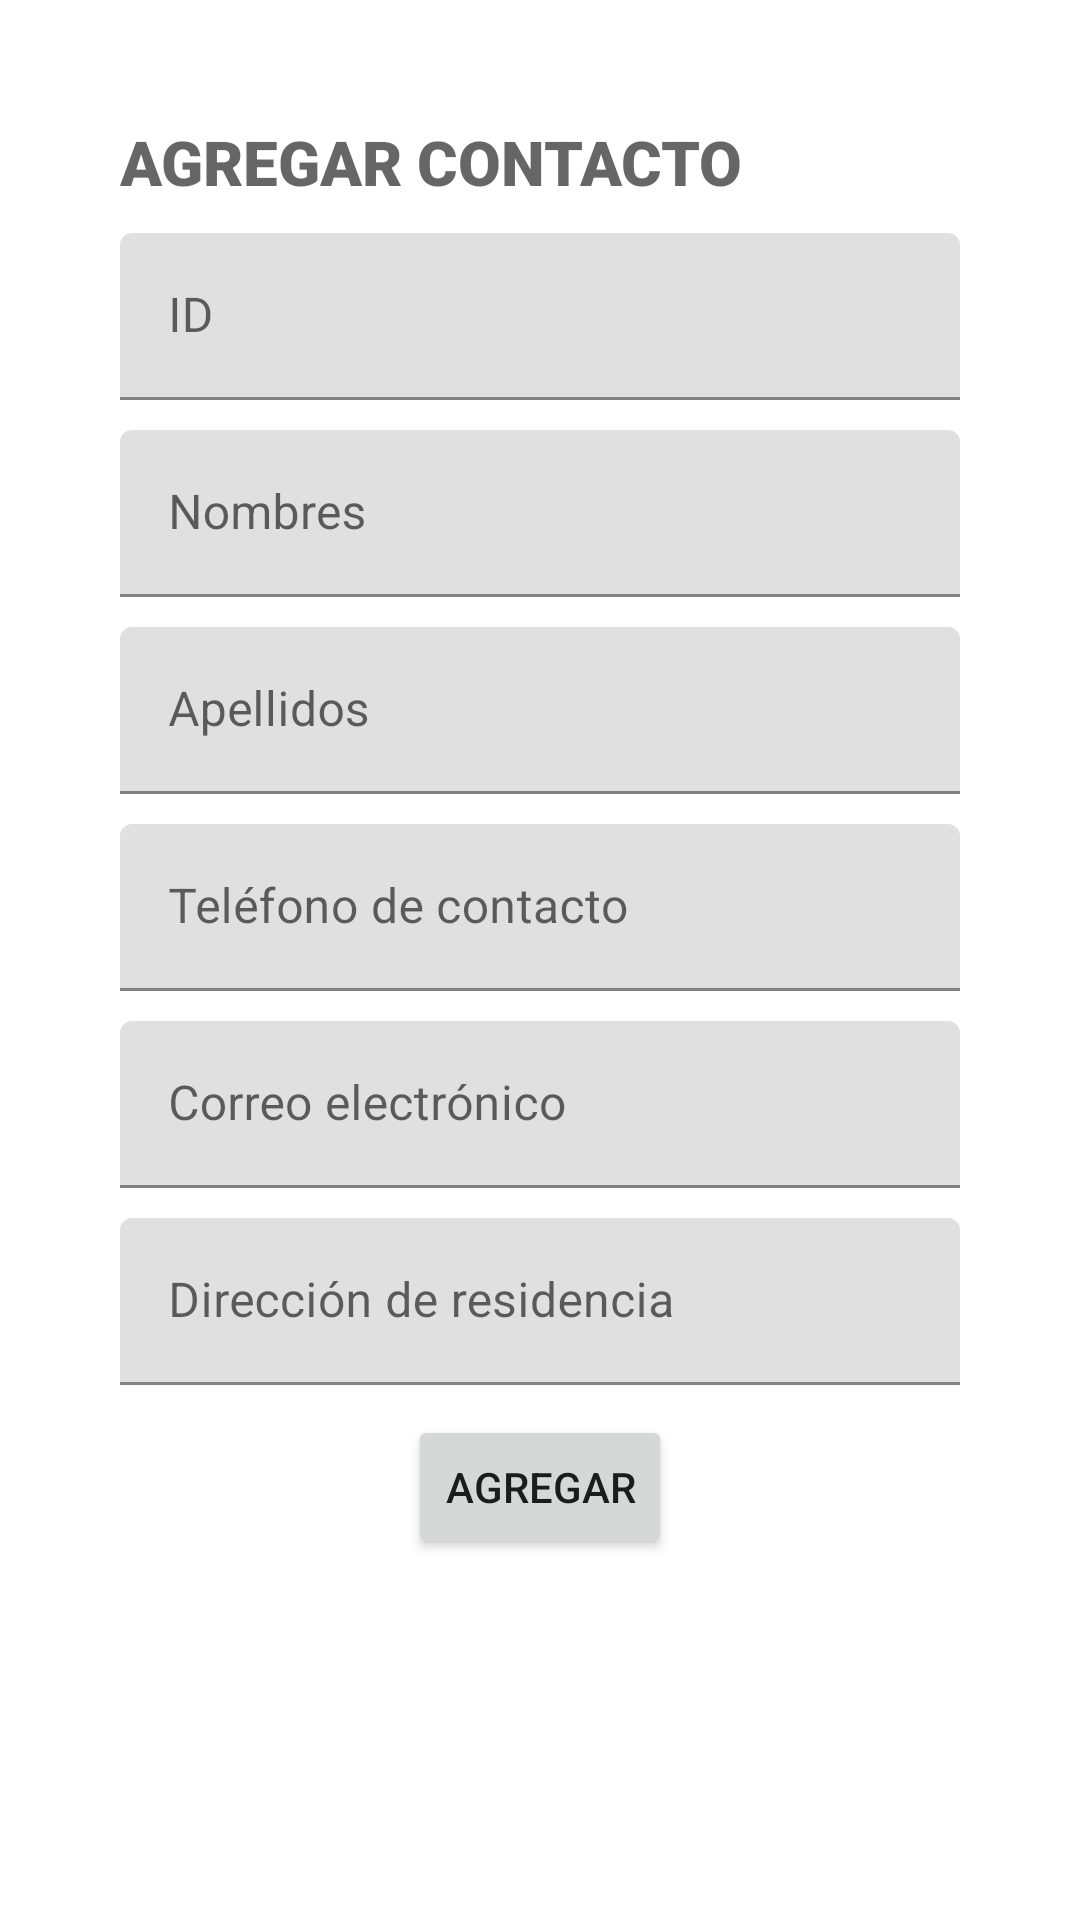

Here is an Android app screen rendered from its layout file. Give the layout XML and the strings, colors and styles it references.
<!-- AndroidManifest.xml: application theme Theme.AAU3 -->
<!-- res/layout/activity_agregar.xml -->
<?xml version="1.0" encoding="utf-8"?>
<ScrollView xmlns:android="http://schemas.android.com/apk/res/android"
    xmlns:app="http://schemas.android.com/apk/res-auto"
    xmlns:tools="http://schemas.android.com/tools"
    android:layout_width="match_parent"
    android:layout_height="match_parent"
    android:orientation="vertical"

    tools:context=".AgregarActivity">

    <LinearLayout
        android:layout_width="match_parent"
        android:layout_height="match_parent"
        android:orientation="vertical"
        android:layout_margin="40dp">

        <TextView
            android:id="@+id/agregarTitle"
            android:layout_width="match_parent"
            android:layout_height="wrap_content"
            android:textAppearance="@style/TextAppearance.AppCompat.Display1"
            android:textStyle="bold"
            android:textSize="10pt"
            android:fontFamily="sans-serif-black"
            android:layout_gravity="center"
            android:layout_marginBottom="10dp"
            android:text="@string/agregarTitle" />

        <com.google.android.material.textfield.TextInputLayout
            android:layout_width="match_parent"
            android:layout_height="wrap_content"
            android:layout_gravity="center_horizontal">

            <com.google.android.material.textfield.TextInputEditText
                android:id="@+id/id"
                android:layout_width="match_parent"
                android:layout_height="wrap_content"
                android:hint="@string/id" />
        </com.google.android.material.textfield.TextInputLayout>

        <com.google.android.material.textfield.TextInputLayout
            android:layout_width="match_parent"
            android:layout_height="wrap_content"
            android:layout_gravity="center_horizontal"
            android:layout_marginTop="10dp">

            <com.google.android.material.textfield.TextInputEditText
                android:id="@+id/nombres"
                android:layout_width="match_parent"
                android:layout_height="wrap_content"
                android:hint="@string/nombres" />
        </com.google.android.material.textfield.TextInputLayout>
        <com.google.android.material.textfield.TextInputLayout
            android:layout_width="match_parent"
            android:layout_height="wrap_content"
            android:layout_gravity="center_horizontal"
            android:layout_marginTop="10dp">

            <com.google.android.material.textfield.TextInputEditText
                android:id="@+id/apellidos"
                android:layout_width="match_parent"
                android:layout_height="wrap_content"
                android:hint="@string/apellidos" />
        </com.google.android.material.textfield.TextInputLayout>
        <com.google.android.material.textfield.TextInputLayout
            android:layout_width="match_parent"
            android:layout_height="wrap_content"
            android:layout_gravity="center_horizontal"
            android:layout_marginTop="10dp">

            <com.google.android.material.textfield.TextInputEditText
                android:id="@+id/telefono"
                android:layout_width="match_parent"
                android:layout_height="wrap_content"
                android:inputType="number"
                android:hint="@string/tel_contacto" />
        </com.google.android.material.textfield.TextInputLayout>
        <com.google.android.material.textfield.TextInputLayout
            android:layout_width="match_parent"
            android:layout_height="wrap_content"
            android:layout_gravity="center_horizontal"
            android:layout_marginTop="10dp">

            <com.google.android.material.textfield.TextInputEditText
                android:id="@+id/email"
                android:layout_width="match_parent"
                android:layout_height="wrap_content"
                android:inputType="textEmailAddress"
                android:hint="@string/email" />
        </com.google.android.material.textfield.TextInputLayout>
        <com.google.android.material.textfield.TextInputLayout
            android:layout_width="match_parent"
            android:layout_height="wrap_content"
            android:layout_gravity="center_horizontal"
            android:layout_marginTop="10dp">

            <com.google.android.material.textfield.TextInputEditText
                android:id="@+id/domicilio"
                android:layout_width="match_parent"
                android:layout_height="wrap_content"
                android:hint="@string/domicilio" />
        </com.google.android.material.textfield.TextInputLayout>

        <Button
            android:id="@+id/btnAgregar"
            android:layout_width="wrap_content"
            android:layout_height="wrap_content"
            android:text="@string/btnAgregar"
            android:layout_marginTop="10dp"
            android:layout_gravity="center_horizontal"/>
    </LinearLayout>

</ScrollView>
<!-- resources referenced by this layout -->
<resources>
  <string name="agregarTitle">AGREGAR CONTACTO</string>
  <string name="apellidos">Apellidos</string>
  <string name="btnAgregar">Agregar</string>
  <string name="domicilio">Dirección de residencia</string>
  <string name="email">Correo electrónico</string>
  <string name="id">ID</string>
  <string name="nombres">Nombres</string>
  <string name="tel_contacto">Teléfono de contacto</string>
  <style name="Theme.AAU3" parent="Theme.MaterialComponents.DayNight.DarkActionBar">
          
          <item name="colorPrimary">@color/primaryCustomPrimary</item>
          <item name="colorPrimaryVariant">@color/purple_700</item>
          <item name="colorOnPrimary">@color/white</item>
          <item name="colorAccent">@color/primaryCustomAccent</item>
          
          <item name="colorSecondary">@color/teal_200</item>
          <item name="colorSecondaryVariant">@color/teal_700</item>
          <item name="colorOnSecondary">@color/black</item>
          
          <item name="android:statusBarColor">?attr/colorPrimaryVariant</item>
          
          <item name="android:colorAccent">?attr/colorAccent</item>
      </style>
  <color name="primaryCustomPrimary">#e74b4b</color>
  <color name="purple_700">#FF3700B3</color>
  <color name="white">#FFFFFFFF</color>
  <color name="primaryCustomAccent">#FF4081</color>
  <color name="teal_200">#FF03DAC5</color>
  <color name="teal_700">#FF018786</color>
  <color name="black">#FF000000</color>
</resources>
